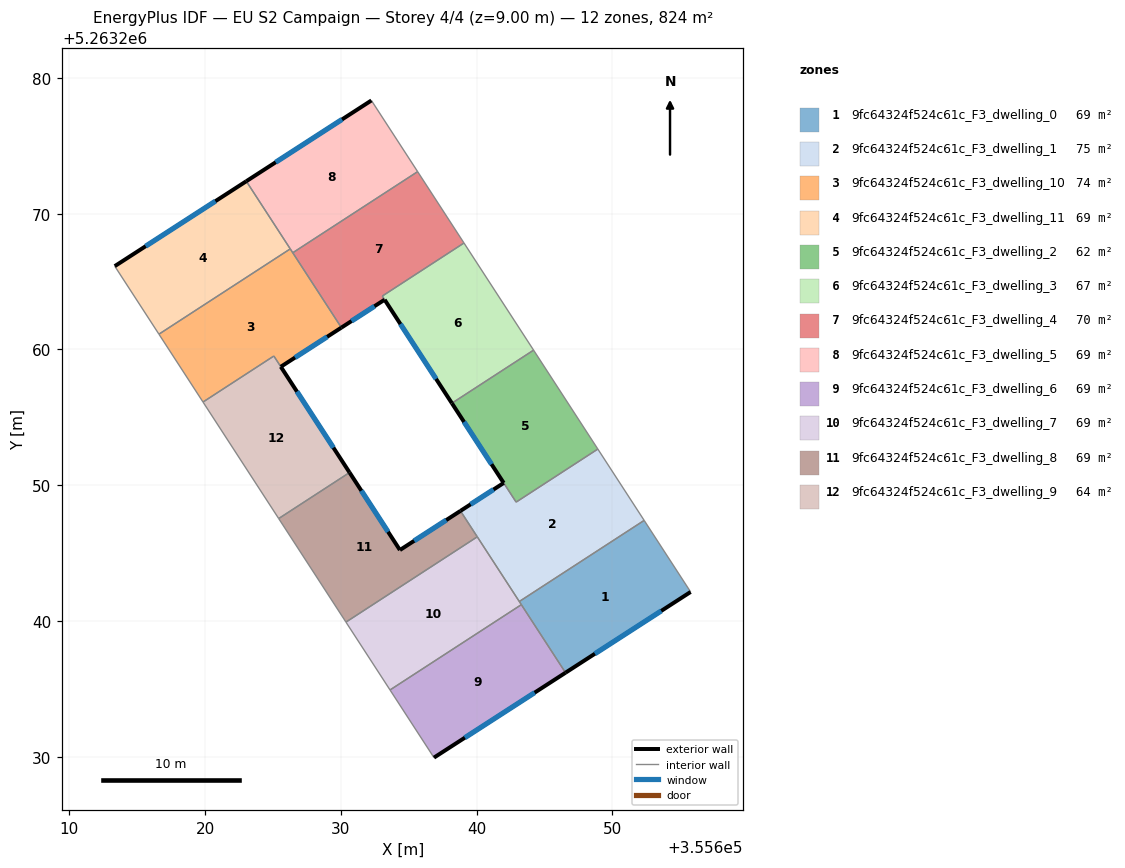
=== STOREY PLAN SPEC (per zone: floor XY polygon, exterior-wall plan segments, windows/doors) ===
zone 1: 9fc64324f524c61c_F3_dwelling_0  (68.7 m²)
  floor: (355652.33, 5263247.42) (355655.75, 5263242.15) (355646.54, 5263236.20) (355643.14, 5263241.44)
  exterior wall: (355646.54, 5263236.20) – (355655.75, 5263242.15)  [11.0 m]
    window: (355648.71, 5263237.60) – (355653.59, 5263240.75)  [9.3 m²]
  interior walls: 4
zone 2: 9fc64324f524c61c_F3_dwelling_1  (75.1 m²)
  floor: (355648.92, 5263252.67) (355652.33, 5263247.42) (355643.14, 5263241.44) (355638.81, 5263248.12) (355641.99, 5263250.17) (355642.91, 5263248.76)
  exterior wall: (355641.99, 5263250.17) – (355638.81, 5263248.12)  [3.8 m]
    window: (355641.24, 5263249.69) – (355639.55, 5263248.60)  [3.2 m²]
  interior walls: 6
zone 3: 9fc64324f524c61c_F3_dwelling_10  (73.7 m²)
  floor: (355626.28, 5263267.41) (355630.04, 5263261.61) (355625.58, 5263258.73) (355625.07, 5263259.52) (355619.85, 5263256.13) (355616.61, 5263261.13)
  exterior wall: (355625.58, 5263258.73) – (355630.04, 5263261.61)  [5.3 m]
    window: (355626.63, 5263259.41) – (355628.99, 5263260.93)  [4.5 m²]
  interior walls: 6
zone 4: 9fc64324f524c61c_F3_dwelling_11  (68.7 m²)
  floor: (355623.04, 5263272.39) (355626.28, 5263267.41) (355616.61, 5263261.13) (355613.35, 5263266.14)
  exterior wall: (355623.04, 5263272.39) – (355613.35, 5263266.14)  [11.5 m]
    window: (355620.76, 5263270.92) – (355615.63, 5263267.60)  [9.7 m²]
  interior walls: 3
zone 5: 9fc64324f524c61c_F3_dwelling_2  (62.3 m²)
  floor: (355644.19, 5263259.95) (355648.92, 5263252.67) (355642.91, 5263248.76) (355638.17, 5263256.04)
  exterior wall: (355638.17, 5263256.04) – (355641.99, 5263250.17)  [7.0 m]
    window: (355639.07, 5263254.67) – (355641.09, 5263251.55)  [5.9 m²]
  interior walls: 4
zone 6: 9fc64324f524c61c_F3_dwelling_3  (67.5 m²)
  floor: (355639.07, 5263267.84) (355644.19, 5263259.95) (355638.17, 5263256.04) (355633.22, 5263263.67) (355633.05, 5263263.93)
  exterior wall: (355633.22, 5263263.66) – (355638.17, 5263256.04)  [9.1 m]
    window: (355634.39, 5263261.87) – (355637.01, 5263257.83)  [7.7 m²]
  interior walls: 4
zone 7: 9fc64324f524c61c_F3_dwelling_4  (69.9 m²)
  floor: (355635.65, 5263273.09) (355639.07, 5263267.84) (355633.05, 5263263.93) (355633.22, 5263263.67) (355630.04, 5263261.61) (355626.46, 5263267.12)
  exterior wall: (355630.04, 5263261.61) – (355633.22, 5263263.67)  [3.8 m]
    window: (355630.79, 5263262.09) – (355632.47, 5263263.18)  [3.2 m²]
  interior walls: 5
zone 8: 9fc64324f524c61c_F3_dwelling_5  (68.7 m²)
  floor: (355632.25, 5263278.33) (355635.65, 5263273.09) (355626.46, 5263267.12) (355623.04, 5263272.39)
  exterior wall: (355632.25, 5263278.33) – (355623.04, 5263272.39)  [11.0 m]
    window: (355630.09, 5263276.94) – (355625.20, 5263273.79)  [9.3 m²]
  interior walls: 4
zone 9: 9fc64324f524c61c_F3_dwelling_6  (68.7 m²)
  floor: (355643.29, 5263241.21) (355646.54, 5263236.20) (355636.86, 5263229.95) (355633.62, 5263234.93)
  exterior wall: (355636.86, 5263229.95) – (355646.54, 5263236.20)  [11.5 m]
    window: (355639.13, 5263231.42) – (355644.27, 5263234.73)  [9.7 m²]
  interior walls: 3
zone 10: 9fc64324f524c61c_F3_dwelling_7  (68.7 m²)
  floor: (355640.04, 5263246.21) (355643.29, 5263241.21) (355633.62, 5263234.93) (355630.38, 5263239.93)
  interior walls: 5
zone 11: 9fc64324f524c61c_F3_dwelling_8  (68.7 m²)
  floor: (355638.81, 5263248.12) (355640.04, 5263246.21) (355630.38, 5263239.93) (355625.42, 5263247.55) (355630.64, 5263250.94) (355634.35, 5263245.24)
  exterior wall: (355634.35, 5263245.24) – (355630.64, 5263250.94)  [6.8 m]
    window: (355633.48, 5263246.57) – (355631.51, 5263249.60)  [5.7 m²]
  exterior wall: (355638.81, 5263248.12) – (355634.35, 5263245.24)  [5.3 m]
    window: (355637.76, 5263247.44) – (355635.40, 5263245.91)  [4.5 m²]
  interior walls: 4
zone 12: 9fc64324f524c61c_F3_dwelling_9  (63.6 m²)
  floor: (355625.06, 5263259.52) (355630.64, 5263250.94) (355625.42, 5263247.55) (355619.85, 5263256.13)
  exterior wall: (355630.64, 5263250.94) – (355625.58, 5263258.73)  [9.3 m]
    window: (355629.45, 5263252.77) – (355626.77, 5263256.90)  [7.8 m²]
  interior walls: 4

=== DERIVED (storey summary) ===
Building: EU S2 Campaign
Storey: 4 of 4  (floor level z = 9.00 m)
Storey gross floor area: 824.1 m²
Zones on this storey: 12
  - 9fc64324f524c61c_F3_dwelling_0: floor 68.7 m²; exterior wall 11.0 m (32.9 m²); 1 window(s) 9.3 m²; WWR 28.1%
  - 9fc64324f524c61c_F3_dwelling_1: floor 75.1 m²; exterior wall 3.8 m (11.4 m²); 1 window(s) 3.2 m²; WWR 28.1%
  - 9fc64324f524c61c_F3_dwelling_10: floor 73.7 m²; exterior wall 5.3 m (15.9 m²); 1 window(s) 4.5 m²; WWR 28.1%
  - 9fc64324f524c61c_F3_dwelling_11: floor 68.7 m²; exterior wall 11.5 m (34.6 m²); 1 window(s) 9.7 m²; WWR 28.1%
  - 9fc64324f524c61c_F3_dwelling_2: floor 62.3 m²; exterior wall 7.0 m (21.0 m²); 1 window(s) 5.9 m²; WWR 28.1%
  - 9fc64324f524c61c_F3_dwelling_3: floor 67.5 m²; exterior wall 9.1 m (27.3 m²); 1 window(s) 7.7 m²; WWR 28.1%
  - 9fc64324f524c61c_F3_dwelling_4: floor 69.9 m²; exterior wall 3.8 m (11.4 m²); 1 window(s) 3.2 m²; WWR 28.1%
  - 9fc64324f524c61c_F3_dwelling_5: floor 68.7 m²; exterior wall 11.0 m (32.9 m²); 1 window(s) 9.3 m²; WWR 28.1%
  - 9fc64324f524c61c_F3_dwelling_6: floor 68.7 m²; exterior wall 11.5 m (34.6 m²); 1 window(s) 9.7 m²; WWR 28.1%
  - 9fc64324f524c61c_F3_dwelling_7: floor 68.7 m²
  - 9fc64324f524c61c_F3_dwelling_8: floor 68.7 m²; exterior wall 12.1 m (36.3 m²); 2 window(s) 10.2 m²; WWR 28.1%
  - 9fc64324f524c61c_F3_dwelling_9: floor 63.6 m²; exterior wall 9.3 m (27.9 m²); 1 window(s) 7.8 m²; WWR 28.1%
Zone adjacency (shared interzone walls):
  - 9fc64324f524c61c_F3_dwelling_0 ↔ 9fc64324f524c61c_F3_dwelling_1
  - 9fc64324f524c61c_F3_dwelling_0 ↔ 9fc64324f524c61c_F3_dwelling_6
  - 9fc64324f524c61c_F3_dwelling_0 ↔ 9fc64324f524c61c_F3_dwelling_7
  - 9fc64324f524c61c_F3_dwelling_1 ↔ 9fc64324f524c61c_F3_dwelling_2
  - 9fc64324f524c61c_F3_dwelling_1 ↔ 9fc64324f524c61c_F3_dwelling_7
  - 9fc64324f524c61c_F3_dwelling_1 ↔ 9fc64324f524c61c_F3_dwelling_8
  - 9fc64324f524c61c_F3_dwelling_10 ↔ 9fc64324f524c61c_F3_dwelling_11
  - 9fc64324f524c61c_F3_dwelling_10 ↔ 9fc64324f524c61c_F3_dwelling_4
  - 9fc64324f524c61c_F3_dwelling_10 ↔ 9fc64324f524c61c_F3_dwelling_5
  - 9fc64324f524c61c_F3_dwelling_10 ↔ 9fc64324f524c61c_F3_dwelling_9
  - 9fc64324f524c61c_F3_dwelling_11 ↔ 9fc64324f524c61c_F3_dwelling_5
  - 9fc64324f524c61c_F3_dwelling_2 ↔ 9fc64324f524c61c_F3_dwelling_3
  - 9fc64324f524c61c_F3_dwelling_3 ↔ 9fc64324f524c61c_F3_dwelling_4
  - 9fc64324f524c61c_F3_dwelling_4 ↔ 9fc64324f524c61c_F3_dwelling_5
  - 9fc64324f524c61c_F3_dwelling_6 ↔ 9fc64324f524c61c_F3_dwelling_7
  - 9fc64324f524c61c_F3_dwelling_7 ↔ 9fc64324f524c61c_F3_dwelling_8
  - 9fc64324f524c61c_F3_dwelling_8 ↔ 9fc64324f524c61c_F3_dwelling_9